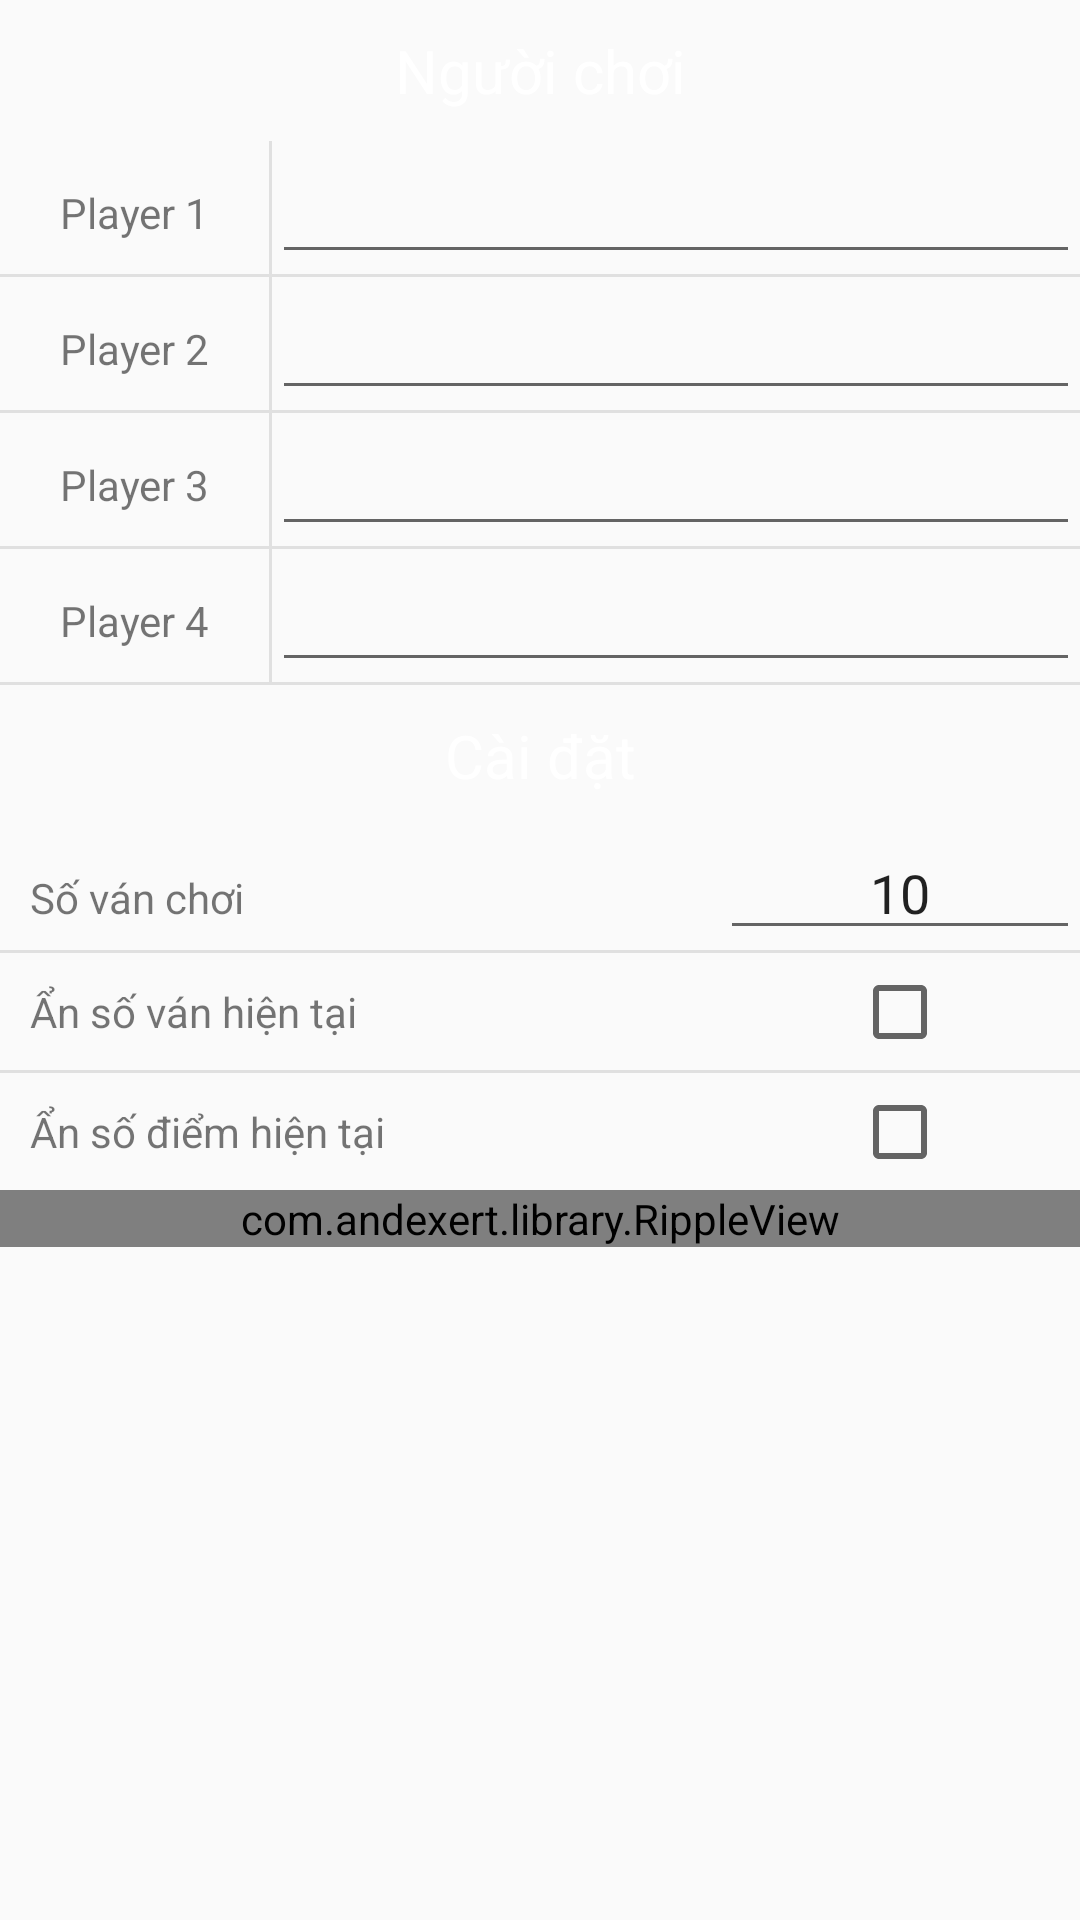

Reconstruct the res/layout file that produces this screen, plus the resources it refers to.
<!-- AndroidManifest.xml: application theme AppTheme -->
<!-- res/layout/fragment_new_game.xml -->
<?xml version="1.0" encoding="utf-8"?>
<ScrollView xmlns:android="http://schemas.android.com/apk/res/android"
    android:layout_width="match_parent"
    android:layout_height="wrap_content"
    android:fillViewport="true">

    <LinearLayout
        android:layout_width="match_parent"
        android:layout_height="wrap_content"
        android:orientation="vertical">

        <TextView
            style="@style/fragmentNewGame_textView_playerNameSettingTitle"
            android:layout_width="match_parent"
            android:layout_height="wrap_content"
            android:text="@string/playerName_title" />

        <LinearLayout
            android:layout_width="match_parent"
            android:layout_height="wrap_content"
            android:orientation="horizontal">

            <TextView
                android:layout_width="0dp"
                android:layout_height="wrap_content"
                android:layout_weight="1"
                android:gravity="center"
                android:padding="@dimen/default_padding"
                android:text="@string/player1" />

            <View
                android:layout_width="1dp"
                android:layout_height="fill_parent"
                android:background="@color/colorLightGray" />

            <EditText
                android:id="@+id/edtPlayer1"
                android:layout_width="0dp"
                android:layout_height="wrap_content"
                android:layout_weight="3"
                android:gravity="center"
                android:padding="@dimen/default_padding"
                android:singleLine="true" />
        </LinearLayout>

        <View
            android:layout_width="fill_parent"
            android:layout_height="1dp"
            android:background="@color/colorLightGray" />

        <LinearLayout
            android:layout_width="match_parent"
            android:layout_height="wrap_content"
            android:orientation="horizontal">

            <TextView
                android:layout_width="0dp"
                android:layout_height="wrap_content"
                android:layout_weight="1"
                android:gravity="center"
                android:padding="@dimen/default_padding"
                android:text="@string/player2" />

            <View
                android:layout_width="1dp"
                android:layout_height="fill_parent"
                android:background="@color/colorLightGray" />

            <EditText
                android:id="@+id/edtPlayer2"
                android:layout_width="0dp"
                android:layout_height="wrap_content"
                android:layout_weight="3"
                android:gravity="center"
                android:padding="@dimen/default_padding"
                android:singleLine="true" />
        </LinearLayout>

        <View
            android:layout_width="fill_parent"
            android:layout_height="1dp"
            android:background="@color/colorLightGray" />

        <LinearLayout
            android:layout_width="match_parent"
            android:layout_height="wrap_content"
            android:orientation="horizontal">

            <TextView
                android:layout_width="0dp"
                android:layout_height="wrap_content"
                android:layout_weight="1"
                android:gravity="center"
                android:padding="@dimen/default_padding"
                android:text="@string/player3" />

            <View
                android:layout_width="1dp"
                android:layout_height="fill_parent"
                android:background="@color/colorLightGray" />

            <EditText
                android:id="@+id/edtPlayer3"
                android:layout_width="0dp"
                android:layout_height="wrap_content"
                android:layout_weight="3"
                android:gravity="center"
                android:padding="@dimen/default_padding"
                android:singleLine="true" />
        </LinearLayout>

        <View
            android:layout_width="fill_parent"
            android:layout_height="1dp"
            android:background="@color/colorLightGray" />

        <LinearLayout
            android:layout_width="match_parent"
            android:layout_height="wrap_content"
            android:orientation="horizontal">

            <TextView
                android:layout_width="0dp"
                android:layout_height="wrap_content"
                android:layout_weight="1"
                android:gravity="center"
                android:padding="@dimen/default_padding"
                android:text="@string/player4" />

            <View
                android:layout_width="1dp"
                android:layout_height="fill_parent"
                android:background="@color/colorLightGray" />

            <EditText
                android:id="@+id/edtPlayer4"
                android:layout_width="0dp"
                android:layout_height="wrap_content"
                android:layout_weight="3"
                android:gravity="center"
                android:padding="@dimen/default_padding"
                android:singleLine="true" />
        </LinearLayout>

        <View
            android:layout_width="fill_parent"
            android:layout_height="1dp"
            android:background="@color/colorLightGray" />

        <TextView
            style="@style/fragmentNewGame_textView_playerNameSettingTitle"
            android:layout_width="match_parent"
            android:layout_height="wrap_content"
            android:text="@string/game_setting_title" />

        <LinearLayout
            android:layout_width="match_parent"
            android:layout_height="wrap_content"
            android:orientation="horizontal">

            <TextView
                android:layout_width="0dp"
                android:layout_height="wrap_content"
                android:layout_weight="2"
                android:gravity="center_vertical"
                android:padding="@dimen/default_padding"
                android:text="@string/setting_number_of_turns_title" />

            <EditText
                android:id="@+id/edtNumberOfTurns"
                android:layout_width="0dp"
                android:layout_height="wrap_content"
                android:layout_weight="1"
                android:gravity="center"
                android:inputType="number"
                android:text="10" />

        </LinearLayout>

        <View
            android:layout_width="fill_parent"
            android:layout_height="1dp"
            android:background="@color/colorLightGray" />

        <LinearLayout
            android:layout_width="match_parent"
            android:layout_height="wrap_content"
            android:orientation="horizontal">

            <TextView
                android:layout_width="0dp"
                android:layout_height="wrap_content"
                android:layout_weight="2"
                android:gravity="center_vertical"
                android:padding="@dimen/default_padding"
                android:text="@string/setting_hide_number_of_current_turns_title" />

            <RelativeLayout
                android:layout_width="0dp"
                android:layout_height="wrap_content"
                android:layout_weight="1"
                android:gravity="center">

                <CheckBox
                    android:id="@+id/cbHideCurrentTurns"
                    android:layout_width="wrap_content"
                    android:layout_height="wrap_content" />
            </RelativeLayout>

        </LinearLayout>

        <View
            android:layout_width="fill_parent"
            android:layout_height="1dp"
            android:background="@color/colorLightGray" />

        <LinearLayout
            android:layout_width="match_parent"
            android:layout_height="wrap_content"
            android:orientation="horizontal">

            <TextView
                android:layout_width="0dp"
                android:layout_height="wrap_content"
                android:layout_weight="2"
                android:gravity="center_vertical"
                android:padding="@dimen/default_padding"
                android:text="@string/setting_hide_current_scrore_title" />

            <RelativeLayout
                android:layout_width="0dp"
                android:layout_height="wrap_content"
                android:layout_weight="1"
                android:gravity="center">

                <CheckBox
                    android:id="@+id/cbHideCurrentScore"
                    android:layout_width="wrap_content"
                    android:layout_height="wrap_content" />
            </RelativeLayout>

        </LinearLayout>

        <com.andexert.library.RippleView
            rv_centered="true"
            rv_color="@color/colorLightGray"
            rv_rippleDuration="100"
            android:layout_width="match_parent"
            android:layout_height="wrap_content">

            <Button
                android:id="@+id/btnStartGame"
                style="@style/fragmentNewGame_textView_playerNameSettingTitle"
                android:layout_width="match_parent"
                android:layout_height="wrap_content"
                android:drawableRight="@drawable/ic_right_arrow"
                android:text="@string/start_game"
                android:textAllCaps="false" />

        </com.andexert.library.RippleView>

    </LinearLayout>

</ScrollView>
<!-- resources referenced by this layout -->
<resources>
  <color name="colorLightGray">#E0E0E0</color>
  <dimen name="default_padding">10dp</dimen>
  <!-- drawable ic_right_arrow: png bitmap (drawable-xxxhdpi, 487 bytes) -->
  <string name="game_setting_title">Cài đặt</string>
  <string name="player1">Player 1</string>
  <string name="player2">Player 2</string>
  <string name="player3">Player 3</string>
  <string name="player4">Player 4</string>
  <string name="playerName_title">Người chơi</string>
  <string name="setting_hide_current_scrore_title">Ẩn số điểm hiện tại</string>
  <string name="setting_hide_number_of_current_turns_title">Ẩn số ván hiện tại</string>
  <string name="setting_number_of_turns_title">Số ván chơi</string>
  <string name="start_game">Bắt đầu</string>
  <style name="fragmentNewGame_textView_playerNameSettingTitle">
          <item name="android:padding">@dimen/default_padding</item>
          <item name="android:gravity">center</item>
          <item name="android:textSize">@dimen/title_setting_textSize</item>
          <item name="android:background">@drawable/button_normal</item>
          <item name="android:textColor">@color/white</item>
      </style>
  <style name="AppTheme" parent="Theme.AppCompat.Light.DarkActionBar">
          
          <item name="colorPrimary">@color/colorPrimary</item>
          <item name="colorPrimaryDark">@color/colorPrimaryDark</item>
          <item name="colorAccent">@color/colorAccent</item>
      </style>
  <dimen name="title_setting_textSize">20dp</dimen>
  <color name="white">#fff</color>
  <color name="colorPrimary">#3F51B5</color>
  <color name="colorPrimaryDark">#303F9F</color>
  <color name="colorAccent">#FF4081</color>
</resources>
